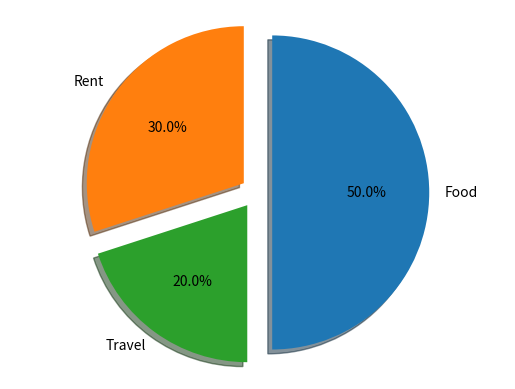

Here is the Python script that generated this plot:
"""3. Expense Distribution Pie Chart
Scenario:
Monthly expenses:
expenses = np.array([500, 300, 200])
labels = ["Food", "Rent", "Travel"]
Task:
● Create a pie chart
● Show percentage distribution"""
import numpy as np
import pandas as pd
from matplotlib import pyplot as plt
expenses = np.array([500, 300, 200])
labels = ["Food", "Rent", "Travel"]
explode=(0.1,0.1,0.1)
fig1,ax1=plt.subplots()
ax1.pie(expenses,labels=labels, autopct="%1.1f%%",startangle=270,explode=explode,shadow=True)
ax1.axis("equal")
plt.show()
